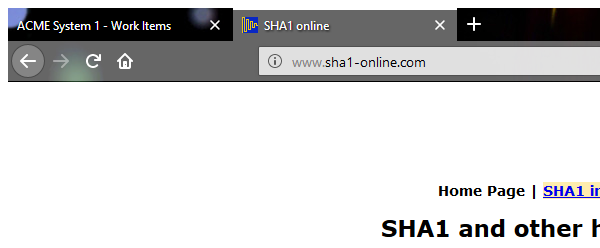
Task: Robotic Enterprise Framework
Workflow: Close_SHA1Online

Step 1: Attach Browser 'chrome.exe  SHA1 online' in window 'SHA1 online' (firefox.exe)
